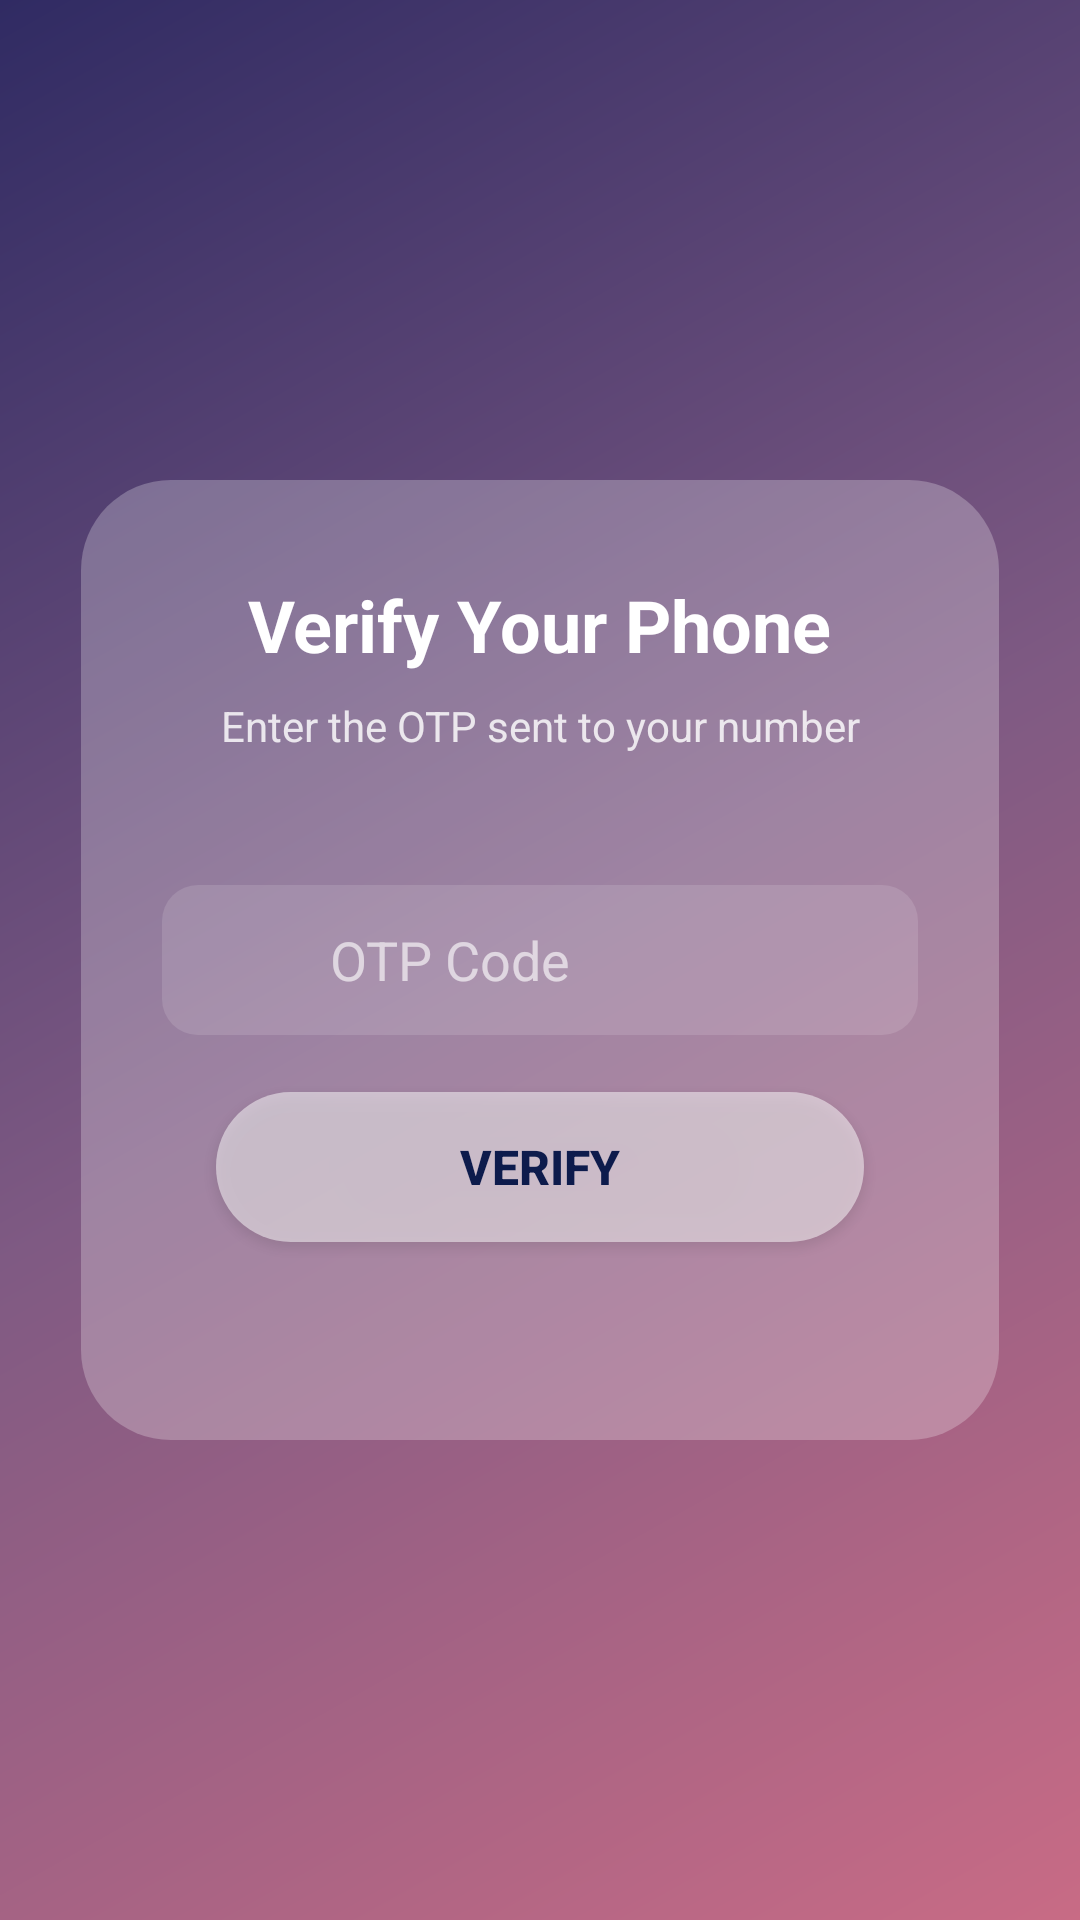

Android layout source for this screen:
<!-- AndroidManifest.xml: application theme Theme.AegisAI -->
<!-- res/layout/fragment_register_step2_otp.xml -->
<?xml version="1.0" encoding="utf-8"?>
<androidx.constraintlayout.widget.ConstraintLayout xmlns:android="http://schemas.android.com/apk/res/android"
    xmlns:app="http://schemas.android.com/apk/res-auto"
    xmlns:tools="http://schemas.android.com/tools"
    android:layout_width="match_parent"
    android:layout_height="match_parent"
    android:background="@drawable/gradient_background"
    tools:context=".ui.auth.RegisterStep2OtpFragment">

    
    <View
        android:id="@+id/glass_card"
        android:layout_width="0dp"
        android:layout_height="0dp"
        android:background="@drawable/glass_card_background"
        app:layout_constraintBottom_toBottomOf="parent"
        app:layout_constraintEnd_toEndOf="parent"
        app:layout_constraintHeight_percent="0.5"
        app:layout_constraintStart_toStartOf="parent"
        app:layout_constraintTop_toTopOf="parent"
        app:layout_constraintWidth_percent="0.85" />

    <TextView
        android:id="@+id/title_text"
        android:layout_width="wrap_content"
        android:layout_height="wrap_content"
        android:layout_marginTop="32dp"
        android:text="Verify Your Phone"
        android:textColor="@android:color/white"
        android:textSize="24sp"
        android:textStyle="bold"
        app:layout_constraintEnd_toEndOf="@id/glass_card"
        app:layout_constraintStart_toStartOf="@id/glass_card"
        app:layout_constraintTop_toTopOf="@id/glass_card" />

    <TextView
        android:id="@+id/otp_prompt_text"
        android:layout_width="0dp"
        android:layout_height="wrap_content"
        android:layout_marginTop="8dp"
        android:gravity="center"
        android:text="Enter the OTP sent to your number"
        android:textColor="#D0FFFFFF"
        app:layout_constraintEnd_toEndOf="@id/otp_input_layout"
        app:layout_constraintStart_toStartOf="@id/otp_input_layout"
        app:layout_constraintTop_toBottomOf="@id/title_text" />

    
    <LinearLayout
        android:id="@+id/otp_input_layout"
        android:layout_width="0dp"
        android:layout_height="50dp"
        android:background="@drawable/input_background"
        android:gravity="center_vertical"
        android:orientation="horizontal"
        app:layout_constraintBottom_toBottomOf="@id/glass_card"
        app:layout_constraintEnd_toEndOf="@id/glass_card"
        app:layout_constraintStart_toStartOf="@id/glass_card"
        app:layout_constraintTop_toTopOf="@id/glass_card"
        app:layout_constraintVertical_bias="0.5"
        app:layout_constraintWidth_percent="0.7">

        <ImageView
            android:layout_width="40dp"
            android:layout_height="match_parent"
            android:padding="8dp"
            android:src="@drawable/ic_dialpad_24"
            app:tint="@android:color/white" />

        <EditText
            android:id="@+id/otp_edit_text"
            android:layout_width="match_parent"
            android:layout_height="match_parent"
            android:background="@null"
            android:hint="OTP Code"
            android:inputType="number"
            android:maxLength="6"
            android:paddingStart="16dp"
            android:paddingEnd="16dp"
            android:textColor="@android:color/white"
            android:textColorHint="#A0FFFFFF" />
    </LinearLayout>

    

    <androidx.appcompat.widget.AppCompatButton
        android:id="@+id/verify_button"
        android:layout_width="0dp"
        android:layout_height="50dp"
        android:background="@drawable/login_button_background"
        android:text="VERIFY"
        android:textColor="#0D1B4C"
        android:textSize="16sp"
        android:textStyle="bold"
        app:layout_constraintBottom_toBottomOf="@id/glass_card"
        app:layout_constraintEnd_toEndOf="@id/glass_card"
        app:layout_constraintStart_toStartOf="@id/glass_card"
        app:layout_constraintTop_toBottomOf="@+id/otp_input_layout"
        app:layout_constraintVertical_bias="0.224"
        app:layout_constraintWidth_percent="0.6" />

    <ProgressBar
        android:id="@+id/progress_bar"
        android:layout_width="wrap_content"
        android:layout_height="wrap_content"
        android:visibility="gone"
        app:layout_constraintBottom_toBottomOf="parent"
        app:layout_constraintEnd_toEndOf="parent"
        app:layout_constraintStart_toStartOf="parent"
        app:layout_constraintTop_toTopOf="parent" />

</androidx.constraintlayout.widget.ConstraintLayout>
<!-- resources referenced by this layout -->
<resources>
  <!-- drawable glass_card_background (drawable) -->
  <?xml version="1.0" encoding="utf-8"?>
  <shape xmlns:android="http://schemas.android.com/apk/res/android">
      <solid android:color="#40FFFFFF" /> 
      <corners android:radius="30dp" />
  </shape>
  <!-- drawable gradient_background (drawable) -->
  <?xml version="1.0" encoding="utf-8"?>
  <shape xmlns:android="http://schemas.android.com/apk/res/android">
      <gradient
          android:angle="135"
          android:startColor="#C86B85"
          android:centerColor="#7F5A83"
          android:endColor="#302B63"
          android:type="linear" />
  </shape>
  <!-- drawable input_background (drawable) -->
  <?xml version="1.0" encoding="utf-8"?>
  <shape xmlns:android="http://schemas.android.com/apk/res/android">
      <solid android:color="#20FFFFFF" /> 
      <corners android:radius="12dp" />
  </shape>
  <!-- drawable login_button_background (drawable) -->
  <?xml version="1.0" encoding="utf-8"?>
  <shape xmlns:android="http://schemas.android.com/apk/res/android">
      <solid android:color="#80FFFFFF" /> 
      <corners android:radius="100dp" /> 
  </shape>
  <style name="Theme.AegisAI" parent="Theme.MaterialComponents.DayNight.NoActionBar">
          
          <item name="colorPrimary">@color/md_theme_primary</item>
          <item name="colorOnPrimary">@color/md_theme_onPrimary</item>
          
          <item name="colorSecondary">@color/md_theme_secondary</item>
          
          <item name="android:statusBarColor">?attr/colorPrimary</item>
          
          <item name="android:windowBackground">@color/md_theme_background</item>
      </style>
  <color name="md_theme_primary">#4A55A2</color>
  <color name="md_theme_onPrimary">#FFFFFF</color>
  <color name="md_theme_secondary">#7A4069</color>
  <color name="md_theme_background">#F3F3F3</color>
</resources>
